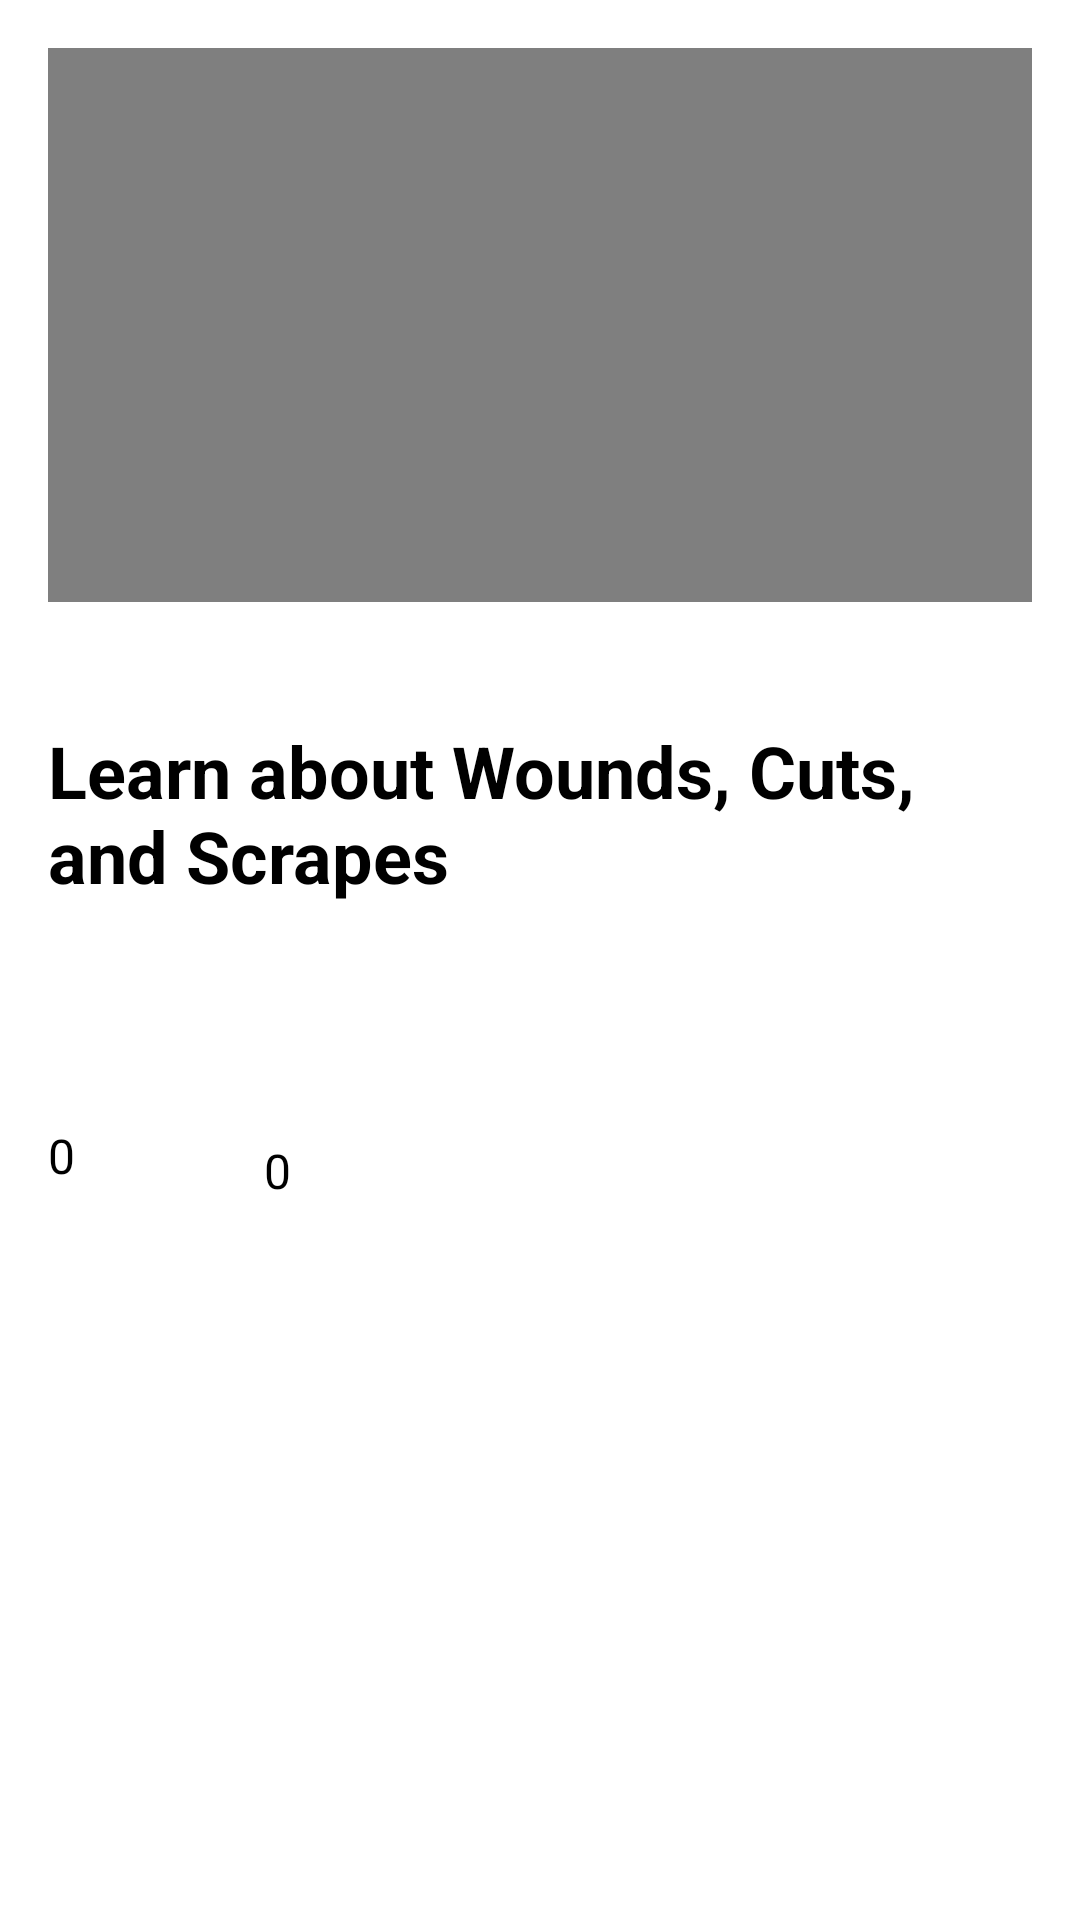

Reconstruct the res/layout file that produces this screen, plus the resources it refers to.
<!-- AndroidManifest.xml: application theme Theme.Kidzaidssj -->
<!-- res/layout/activity_video.xml -->
<androidx.constraintlayout.widget.ConstraintLayout
    xmlns:android="http://schemas.android.com/apk/res/android"
    xmlns:app="http://schemas.android.com/apk/res-auto"
    android:layout_width="match_parent"
    android:layout_height="match_parent"
    android:background="@color/colorWhite">

    

    

    <VideoView
        android:id="@+id/videoView"
        android:layout_width="0dp"
        android:layout_height="0dp"
        android:layout_margin="16dp"
        app:layout_constraintBottom_toTopOf="@+id/videoTitle"
        app:layout_constraintDimensionRatio="16:9"
        app:layout_constraintEnd_toEndOf="parent"
        app:layout_constraintHorizontal_bias="1.0"
        app:layout_constraintStart_toStartOf="parent"
        app:layout_constraintTop_toTopOf="parent" />

    <TextView
        android:id="@+id/videoTitle"
        android:layout_width="0dp"
        android:layout_height="wrap_content"
        android:layout_marginHorizontal="16dp"
        android:layout_marginTop="40dp"
        android:text="Learn about Wounds, Cuts, and Scrapes"
        android:textColor="@android:color/black"
        android:textSize="24sp"
        android:textStyle="bold"
        app:layout_constraintEnd_toEndOf="parent"
        app:layout_constraintStart_toStartOf="parent"
        app:layout_constraintTop_toBottomOf="@id/videoView" />

    
    <LinearLayout
        android:id="@+id/actionBar"
        android:layout_width="match_parent"
        android:layout_height="wrap_content"
        android:orientation="horizontal"
        app:layout_constraintTop_toBottomOf="@+id/videoTitle"
        android:layout_marginTop="12dp"
        android:gravity="start">

        
        <LinearLayout
            android:id="@+id/thumbsUpSection"
            android:layout_width="48dp"
            android:layout_height="match_parent"
            android:layout_marginStart="16dp"
            android:orientation="vertical">

            
            <ImageView
                android:id="@+id/thumbsUp"
                android:layout_width="match_parent"
                android:layout_height="57dp"
                android:clickable="true"
                android:contentDescription="Like"
                android:padding="4dp"
                android:src="@drawable/thumbs_up"
                app:tint="@color/colorGrey" />

            
            <TextView
                android:id="@+id/likeCount"
                android:layout_width="wrap_content"
                android:layout_height="wrap_content"
                android:layout_marginTop="4dp"
                android:text="0"
                android:textColor="@android:color/black"
                android:textSize="16sp" />

        </LinearLayout>

        
        <Space
            android:layout_width="24dp"
            android:layout_height="wrap_content" />

        
        <LinearLayout
            android:id="@+id/thumbsDownSection"
            android:layout_width="wrap_content"
            android:layout_height="wrap_content"
            android:orientation="vertical">

            
            <ImageView
                android:id="@+id/thumbsDown"
                android:layout_width="36dp"
                android:layout_height="62dp"
                android:clickable="true"
                android:contentDescription="Unlike"
                android:padding="4dp"
                android:src="@drawable/thumbs_down"
                app:tint="@color/colorGrey" />

            
            <TextView
                android:id="@+id/unlikeCount"
                android:layout_width="wrap_content"
                android:layout_height="wrap_content"
                android:layout_marginTop="4dp"
                android:text="0"
                android:textColor="@android:color/black"
                android:textSize="16sp" />

        </LinearLayout>

    </LinearLayout>
</androidx.constraintlayout.widget.ConstraintLayout>
<!-- resources referenced by this layout -->
<resources>
  <color name="colorGrey">#808080</color>
  <color name="colorWhite">#FFFFFF</color>
  <style name="Theme.Kidzaidssj" parent="Theme.MaterialComponents.DayNight.DarkActionBar">
          
      </style>
</resources>
